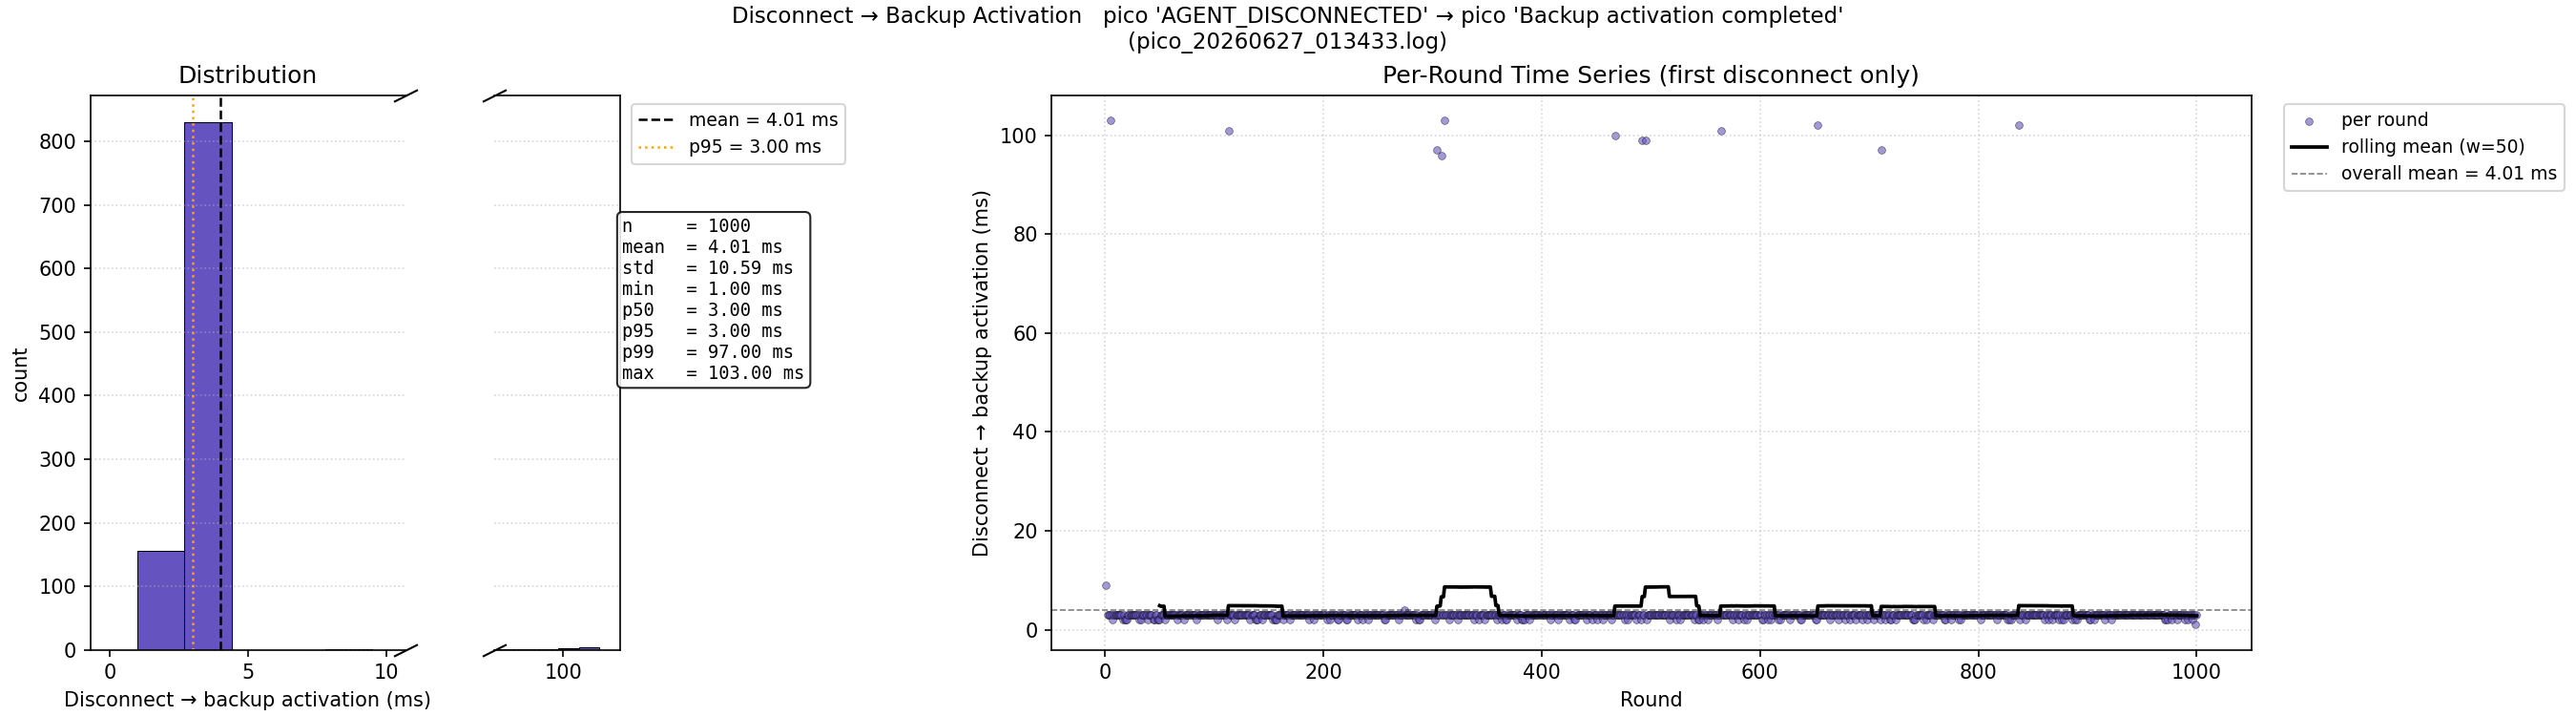

Source data for this figure (header and first rows):
round, disc_to_backup_ms
1, 9.0
2, 3.0
3, 3.0
4, 3.0
5, 103.0
6, 3.0
7, 2.0
8, 3.0
9, 3.0
10, 3.0
11, 3.0
12, 3.0
13, 3.0
14, 3.0
15, 3.0
16, 2.0
17, 3.0
18, 2.0
19, 2.0
20, 2.0
21, 3.0
22, 3.0
23, 3.0
24, 3.0
25, 3.0
26, 3.0
27, 3.0
28, 3.0
29, 3.0
30, 3.0
31, 2.0
32, 3.0
33, 2.0
34, 3.0
35, 3.0
36, 3.0
37, 3.0
38, 3.0
39, 2.0
40, 3.0
41, 3.0
42, 3.0
43, 3.0
44, 2.0
45, 2.0
46, 3.0
47, 3.0
48, 2.0
49, 2.0
50, 2.0
51, 3.0
52, 3.0
53, 3.0
54, 3.0
55, 2.0
56, 3.0
57, 3.0
58, 3.0
59, 3.0
60, 3.0
... 940 more rows
